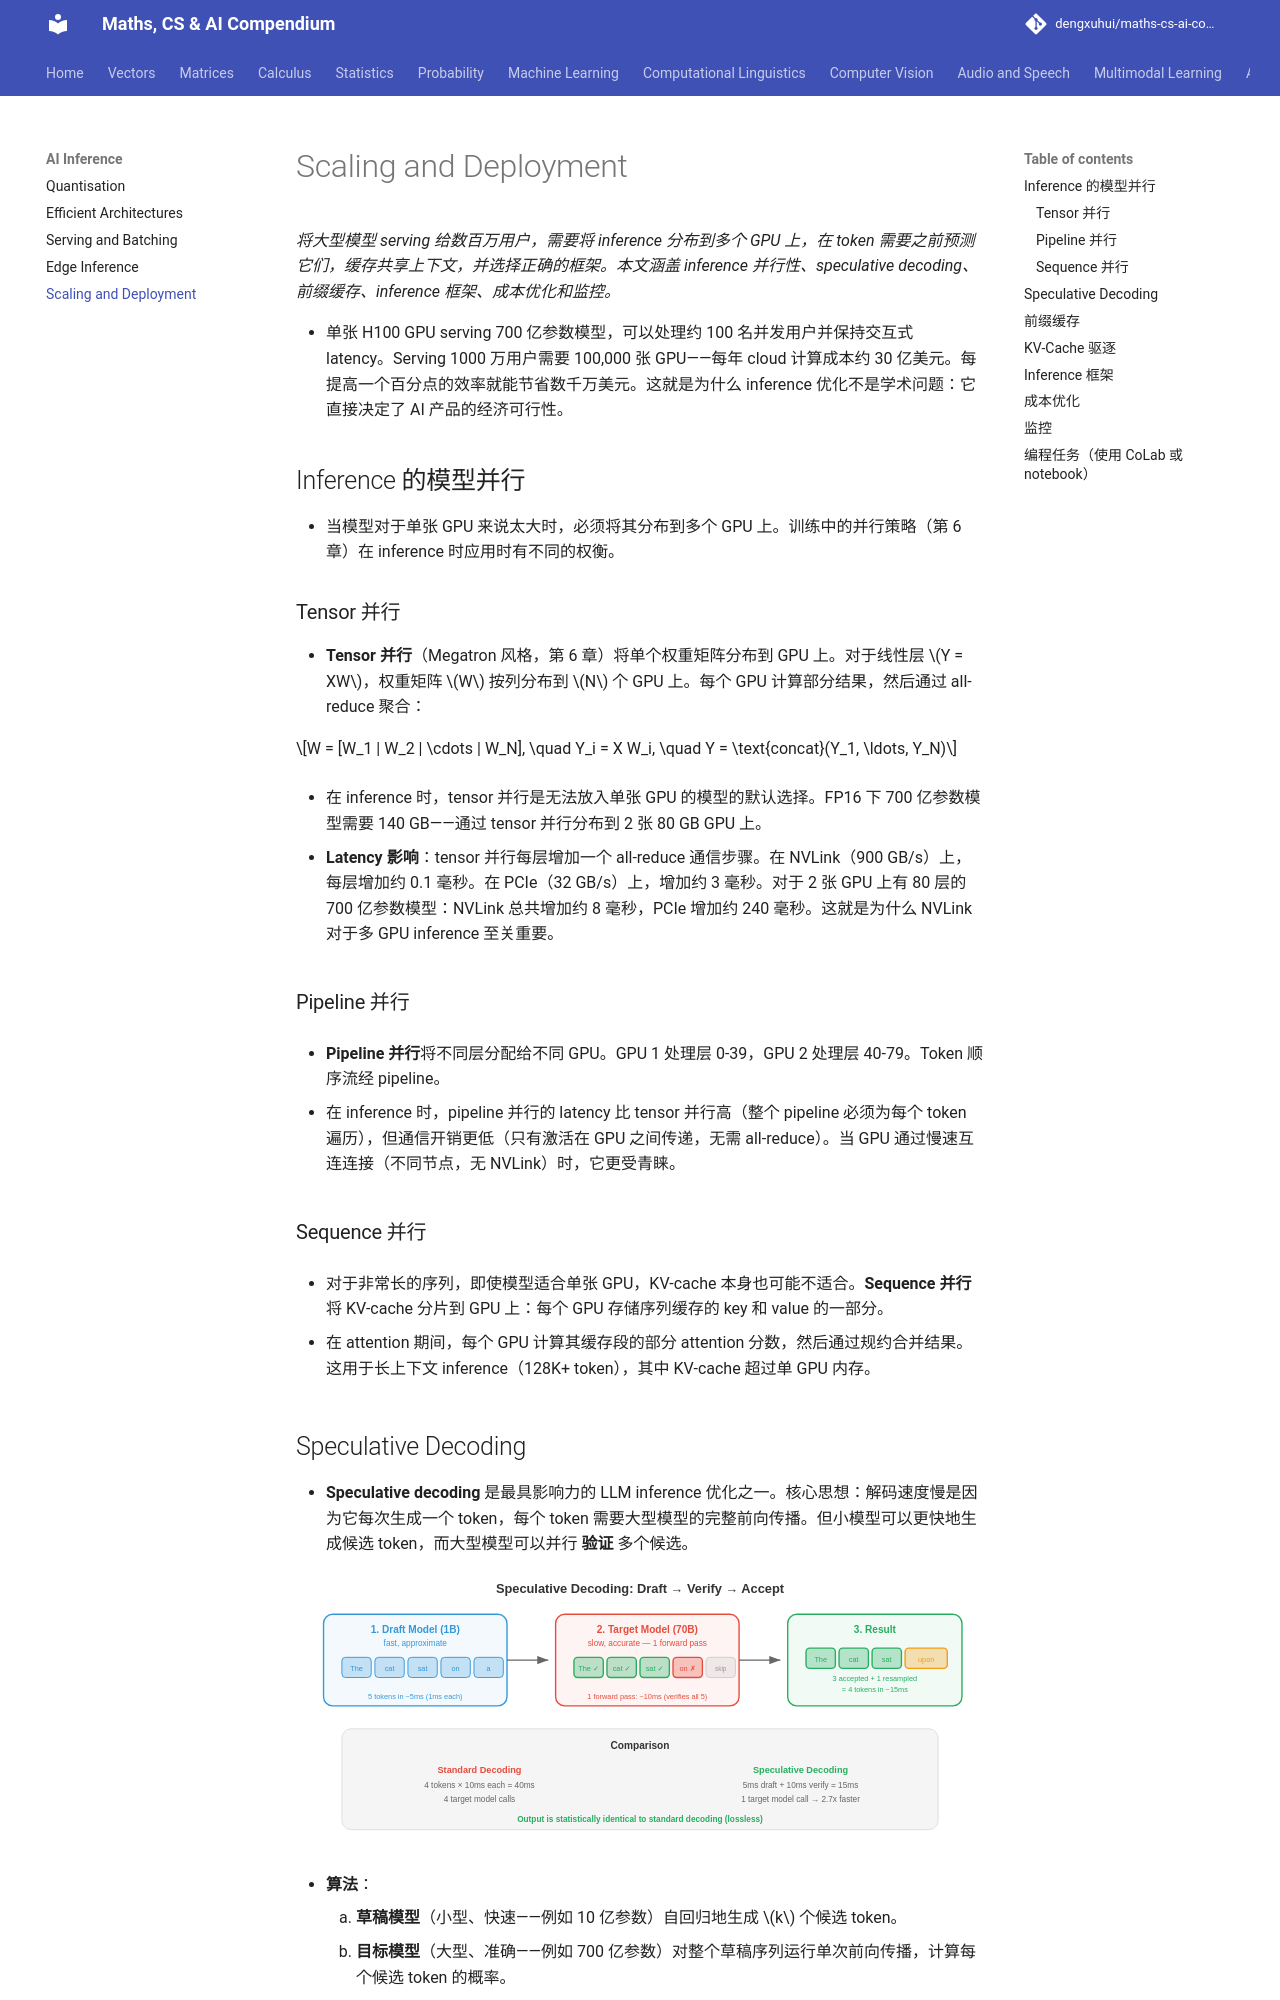

repository: dengxuhui/maths-cs-ai-compendium_CN · page: chapter 17: AI inference/05. scaling and deployment/index.html · generator: mkdocs

# Scaling and Deployment

*将大型模型 serving 给数百万用户，需要将 inference 分布到多个 GPU 上，在 token 需要之前预测它们，缓存共享上下文，并选择正确的框架。本文涵盖 inference 并行性、speculative decoding、前缀缓存、inference 框架、成本优化和监控。*

- 单张 H100 GPU serving 700 亿参数模型，可以处理约 100 名并发用户并保持交互式 latency。Serving 1000 万用户需要 100,000 张 GPU——每年 cloud 计算成本约 30 亿美元。每提高一个百分点的效率就能节省数千万美元。这就是为什么 inference 优化不是学术问题：它直接决定了 AI 产品的经济可行性。

## Inference 的模型并行

- 当模型对于单张 GPU 来说太大时，必须将其分布到多个 GPU 上。训练中的并行策略（第 6 章）在 inference 时应用时有不同的权衡。

### Tensor 并行

- **Tensor 并行**（Megatron 风格，第 6 章）将单个权重矩阵分布到 GPU 上。对于线性层 $Y = XW$，权重矩阵 $W$ 按列分布到 $N$ 个 GPU 上。每个 GPU 计算部分结果，然后通过 all-reduce 聚合：

$$W = [W_1 | W_2 | \cdots | W_N], \quad Y_i = X W_i, \quad Y = \text{concat}(Y_1, \ldots, Y_N)$$

- 在 inference 时，tensor 并行是无法放入单张 GPU 的模型的默认选择。FP16 下 700 亿参数模型需要 140 GB——通过 tensor 并行分布到 2 张 80 GB GPU 上。

- **Latency 影响**：tensor 并行每层增加一个 all-reduce 通信步骤。在 NVLink（900 GB/s）上，每层增加约 0.1 毫秒。在 PCIe（32 GB/s）上，增加约 3 毫秒。对于 2 张 GPU 上有 80 层的 700 亿参数模型：NVLink 总共增加约 8 毫秒，PCIe 增加约 240 毫秒。这就是为什么 NVLink 对于多 GPU inference 至关重要。

### Pipeline 并行

- **Pipeline 并行**将不同层分配给不同 GPU。GPU 1 处理层 0-39，GPU 2 处理层 40-79。Token 顺序流经 pipeline。

- 在 inference 时，pipeline 并行的 latency 比 tensor 并行高（整个 pipeline 必须为每个 token 遍历），但通信开销更低（只有激活在 GPU 之间传递，无需 all-reduce）。当 GPU 通过慢速互连连接（不同节点，无 NVLink）时，它更受青睐。

### Sequence 并行

- 对于非常长的序列，即使模型适合单张 GPU，KV-cache 本身也可能不适合。**Sequence 并行**将 KV-cache 分片到 GPU 上：每个 GPU 存储序列缓存的 key 和 value 的一部分。

- 在 attention 期间，每个 GPU 计算其缓存段的部分 attention 分数，然后通过规约合并结果。这用于长上下文 inference（128K+ token），其中 KV-cache 超过单 GPU 内存。
